Run: headless pygame with SDL's dummy video driver; simulated clock (each Clock.tick advances the game by its frame time, no real sleeping); random seed 0; keys injected as events and as key.get_pressed() state; no mouse input.
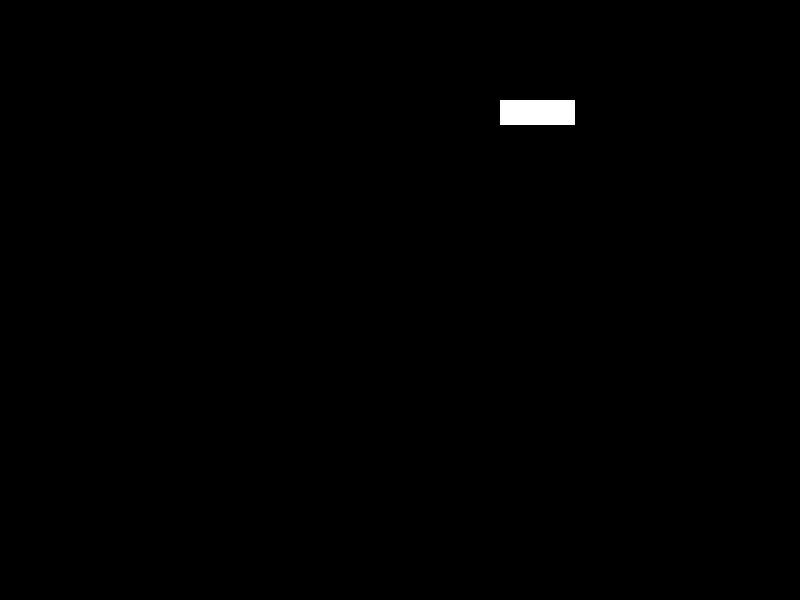
Frame 1 of 4 · flips 1–60 · no input
Frame 2 of 4 · flips 61–180 · tapped SPACE, RETURN · held RIGHT (→), D · screen unchanged from frame 1, image omitted
Frame 3 of 4 · flips 181–300 · held DOWN (↓), S · screen unchanged from frame 2, image omitted
Frame 4 of 4 · flips 301–420 · held LEFT (←), A, UP (↑), W · screen unchanged from frame 3, image omitted

The pygame program that drew these frames:

import pygame  # using methods provided by the pygame module to achieve
from pygame.locals import *


class Player(pygame.sprite.Sprite):
    def __init__(self):
        super(Player, self).__init__()
        self.surf = pygame.Surface((75, 25))
        self.surf.fill((255, 255, 255))
        self.rect = self.surf.get_rect()

    def update(self, pressed_keys):
        if pressed_keys[K_UP]:
            self.rect.move_ip(0, -20)
        if pressed_keys[K_DOWN]:
            self.rect.move_ip(0, 20)
        if pressed_keys[K_LEFT]:
            self.rect.move_ip(-20, 0)
        if pressed_keys[K_RIGHT]:
            self.rect.move_ip(20, 0)
        if self.rect.left < 0:
            self.rect.left = 0
        elif self.rect.right > SCREEN_WIDTH:
            self.rect.right = SCREEN_WIDTH
        if self.rect.top < 0:
            self.rect.top = 0
        elif self.rect.bottom >= 600:
            self.rect.bottom = 0


# some constant defined
SCREEN_WIDTH = 800
SCREEN_HEIGHT = 600
# SURF_WIDTH = 50
# SURF_HEIGHT = 50

# initialize
pygame.init()

# first, set the screen
# pygame.display.set_mode((width,height))
screen = pygame.display.set_mode((SCREEN_WIDTH, SCREEN_HEIGHT))

# second,set the caption of the screen
pygame.display.set_caption("RidingRoad EXCLUSIVE Music Player")

# create a surface with pygame.Surface() and pass in a tuple with its width and  height
# surf = pygame.Surface((SURF_WIDTH, SURF_HEIGHT))
# give the surface a color to differentiate from the background
# surf.fill((255, 255, 255))
# using the get_rect() to get the area of the rectangular surface and the x,y coordinates
# rect = surf.get_rect()  # <rect(0, 0, 50, 50)>
# this line says "draws the surf on the coordinates :center of the screen"
# blit:transfer something from one location to another
# screen.blit(surf, (SCREEN_WIDTH // 2 - SURF_WIDTH // 2,
#                    SCREEN_HEIGHT // 2 - SURF_HEIGHT // 2))
# pygame.display.flip()  # to refresh display


# create a Player object
player = Player()

# variable to keep our loop running
running = True

# main loop
while running:
    # for loop through the pygame.event.get()
    for event in pygame.event.get():
        # check for keydown event,KEYDOWN is a constant defined in pygame.locals
        if event.type == KEYDOWN:
            if event.key == K_ESCAPE:
                running = False
        elif event.type == QUIT:
            running = False

    pressed_keys = pygame.key.get_pressed()
    player.update(pressed_keys)

    # draw the player on the screen
    screen.blit(player.surf, (500, 100))
    # screen.blit(player.surf, player.rect)
    # refresh the display
    pygame.display.flip()
